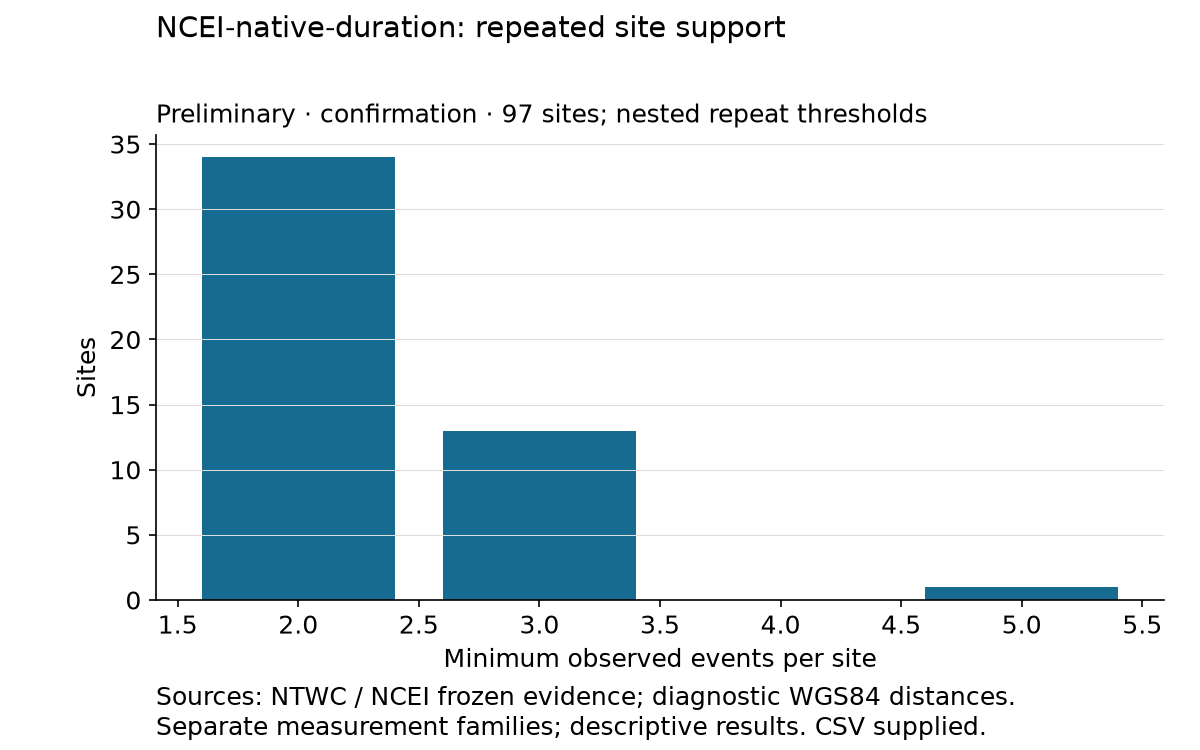

The file beside this chart, header and first rows:
caption, x, y
97 sites; nested repeat thresholds, 2, 34
97 sites; nested repeat thresholds, 3, 13
97 sites; nested repeat thresholds, 5, 1
